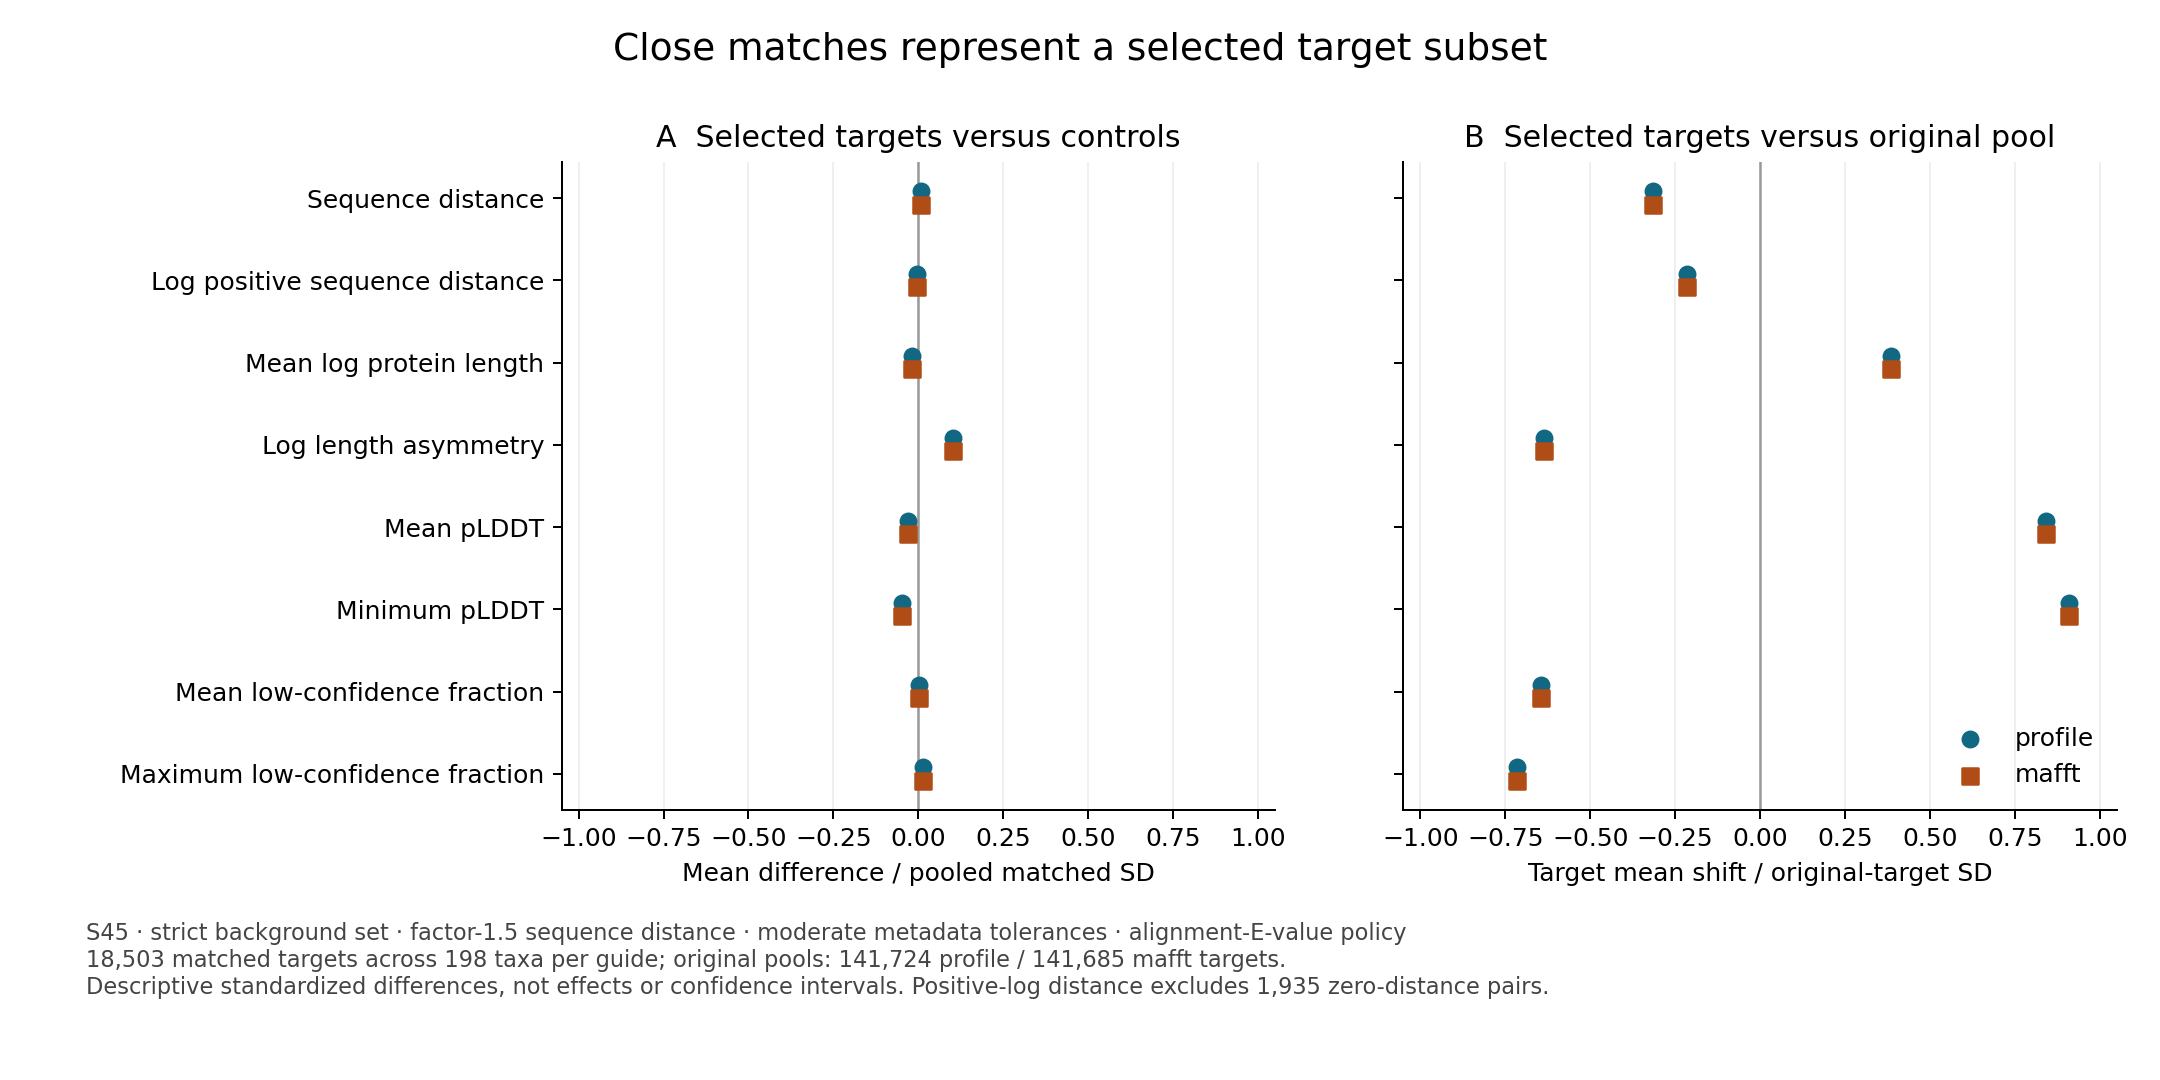

Values plotted in this chart, from the file beside it:
panel	guide	feature	value	pairs	baseline_targets
matched_balance	profile	sequence_distance	0.008808	18503	141724
target_selection_shift	profile	sequence_distance	-0.3164	18503	141724
matched_balance	profile	log_positive_sequence_distance	-0.003135	16568	134233
target_selection_shift	profile	log_positive_sequence_distance	-0.2157	16568	134233
matched_balance	profile	mean_log_length	-0.01841	18503	141724
target_selection_shift	profile	mean_log_length	0.3849	18503	141724
matched_balance	profile	log_length_asymmetry	0.1009	18503	141724
target_selection_shift	profile	log_length_asymmetry	-0.6348	18503	141724
matched_balance	profile	mean_plddt	-0.03031	18503	141724
target_selection_shift	profile	mean_plddt	0.8427	18503	141724
matched_balance	profile	minimum_plddt	-0.04723	18503	141724
target_selection_shift	profile	minimum_plddt	0.9107	18503	141724
matched_balance	profile	mean_lowconf_fraction	0.0007571	18503	141724
target_selection_shift	profile	mean_lowconf_fraction	-0.6459	18503	141724
matched_balance	profile	maximum_lowconf_fraction	0.01358	18503	141724
target_selection_shift	profile	maximum_lowconf_fraction	-0.7152	18503	141724
matched_balance	mafft	sequence_distance	0.008806	18503	141685
target_selection_shift	mafft	sequence_distance	-0.3162	18503	141685
matched_balance	mafft	log_positive_sequence_distance	-0.003137	16568	134193
target_selection_shift	mafft	log_positive_sequence_distance	-0.2155	16568	134193
matched_balance	mafft	mean_log_length	-0.01841	18503	141685
target_selection_shift	mafft	mean_log_length	0.3848	18503	141685
matched_balance	mafft	log_length_asymmetry	0.1009	18503	141685
target_selection_shift	mafft	log_length_asymmetry	-0.6348	18503	141685
matched_balance	mafft	mean_plddt	-0.03031	18503	141685
target_selection_shift	mafft	mean_plddt	0.8426	18503	141685
matched_balance	mafft	minimum_plddt	-0.04723	18503	141685
target_selection_shift	mafft	minimum_plddt	0.9107	18503	141685
matched_balance	mafft	mean_lowconf_fraction	0.0007571	18503	141685
target_selection_shift	mafft	mean_lowconf_fraction	-0.6457	18503	141685
matched_balance	mafft	maximum_lowconf_fraction	0.01358	18503	141685
target_selection_shift	mafft	maximum_lowconf_fraction	-0.7151	18503	141685
